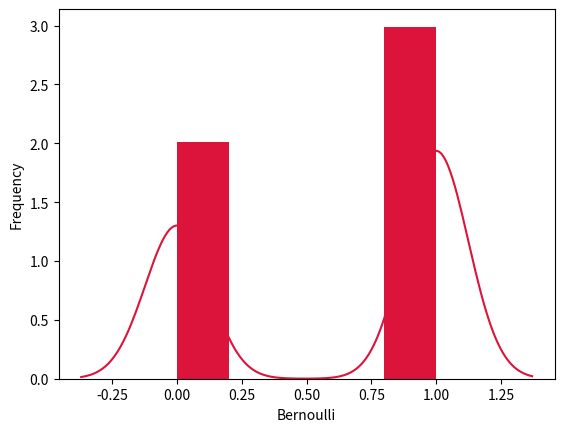

The script that saved this image:
# The bernoulli distribution is a special case of the binominal distribution where a
# single experiment is conducted so that the number of observation is 1. So, the 
# Bernoulli distribution therefore describes event having exactly two outcomes.

from scipy.stats import bernoulli
import seaborn as sb 
import matplotlib.pyplot as plt 

data_bern = bernoulli.rvs(size=1000, p=0.6)
ax = sb.distplot(data_bern, kde=True, color='crimson', hist_kws={"linewidth":25,'alpha':1})
ax.set(xlabel="Bernoulli", ylabel="Frequency")
plt.show()